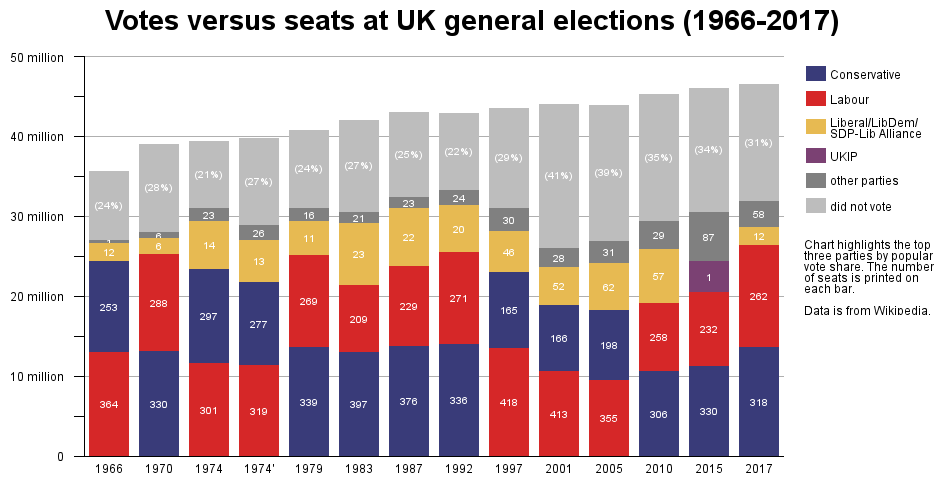

The table this chart was drawn from, first rows:
year, party1, party2, party3, votes1_i, votes2_i, votes3_i, votestotal_i, turnout_f, seats1_i, seats2_i, seats3_i, seatstotal_i
2017, C, L, LD, 13667231, 12874284, 2371762, 32181756, 68.7, 318, 262, 12, 650
2015, C, L, UKIP, 11300109, 9347324, 3881099, 30691680, 66.4, 330, 232, 1, 650
2010, C, L, LD, 10703754, 8609527, 6836825, 29687604, 65.1, 306, 258, 57, 650
2005, L, C, LD, 9552436, 8784915, 5985454, 27148510, 61.4, 355, 198, 62, 646
2001, L, C, LD, 10724953, 8357615, 4814321, 26368204, 59.4, 413, 166, 52, 659
1997, L, C, LD, 13518167, 9600943, 5242947, 31286284, 71.3, 418, 165, 46, 659
1992, C, L, LD, 14093007, 11560484, 5999606, 33614074, 77.7, 336, 271, 20, 651
1987, C, L, SLA, 13760935, 10029270, 7341651, 32530204, 75.3, 376, 229, 22, 650
1983, C, L, SLA, 13012316, 8456934, 7780949, 30661309, 72.7, 397, 209, 23, 650
1979, C, L, LB, 13697923, 11532218, 4313804, 31221362, 76, 339, 269, 11, 635
1974', L, C, LB, 11457079, 10462565, 5346704, 29189104, 72.8, 319, 277, 13, 635
1974, L, C, LB, 11645616, 11872180, 6059519, 31321982, 78.8, 301, 297, 14, 635
1970, C, L, LB, 13145123, 12208758, 2117035, 28305534, 72, 330, 288, 6, 630
1966, L, C, LB, 13096951, 11418433, 2327533, 27264747, 75.8, 364, 253, 12, 630
1964, L, C, LB, 12205808, 12002642, 3099283, 27657148, 77, 317, 304, 9, 630
1959, C, L, LB, 13750875, 12216172, 1640760, 27862652, 78.7, 365, 258, 6, 630
1955, C, L, LB, 13310891, 12405254, 722402, 26759729, 76.8, 345, 277, 6, 630
1951, C, L, LB, 13717851, 13948385, 730546, 28596594, 82.6, 321, 295, 6, 625
1950, L, C, LB, 13226176, 12494404, 2621487, 28771124, 83.9, 315, 298, 9, 625
1945, L, C, LB, 11967746, 8716211, 2177938, 24073025, 72.8, 393, 197, 12, 640
